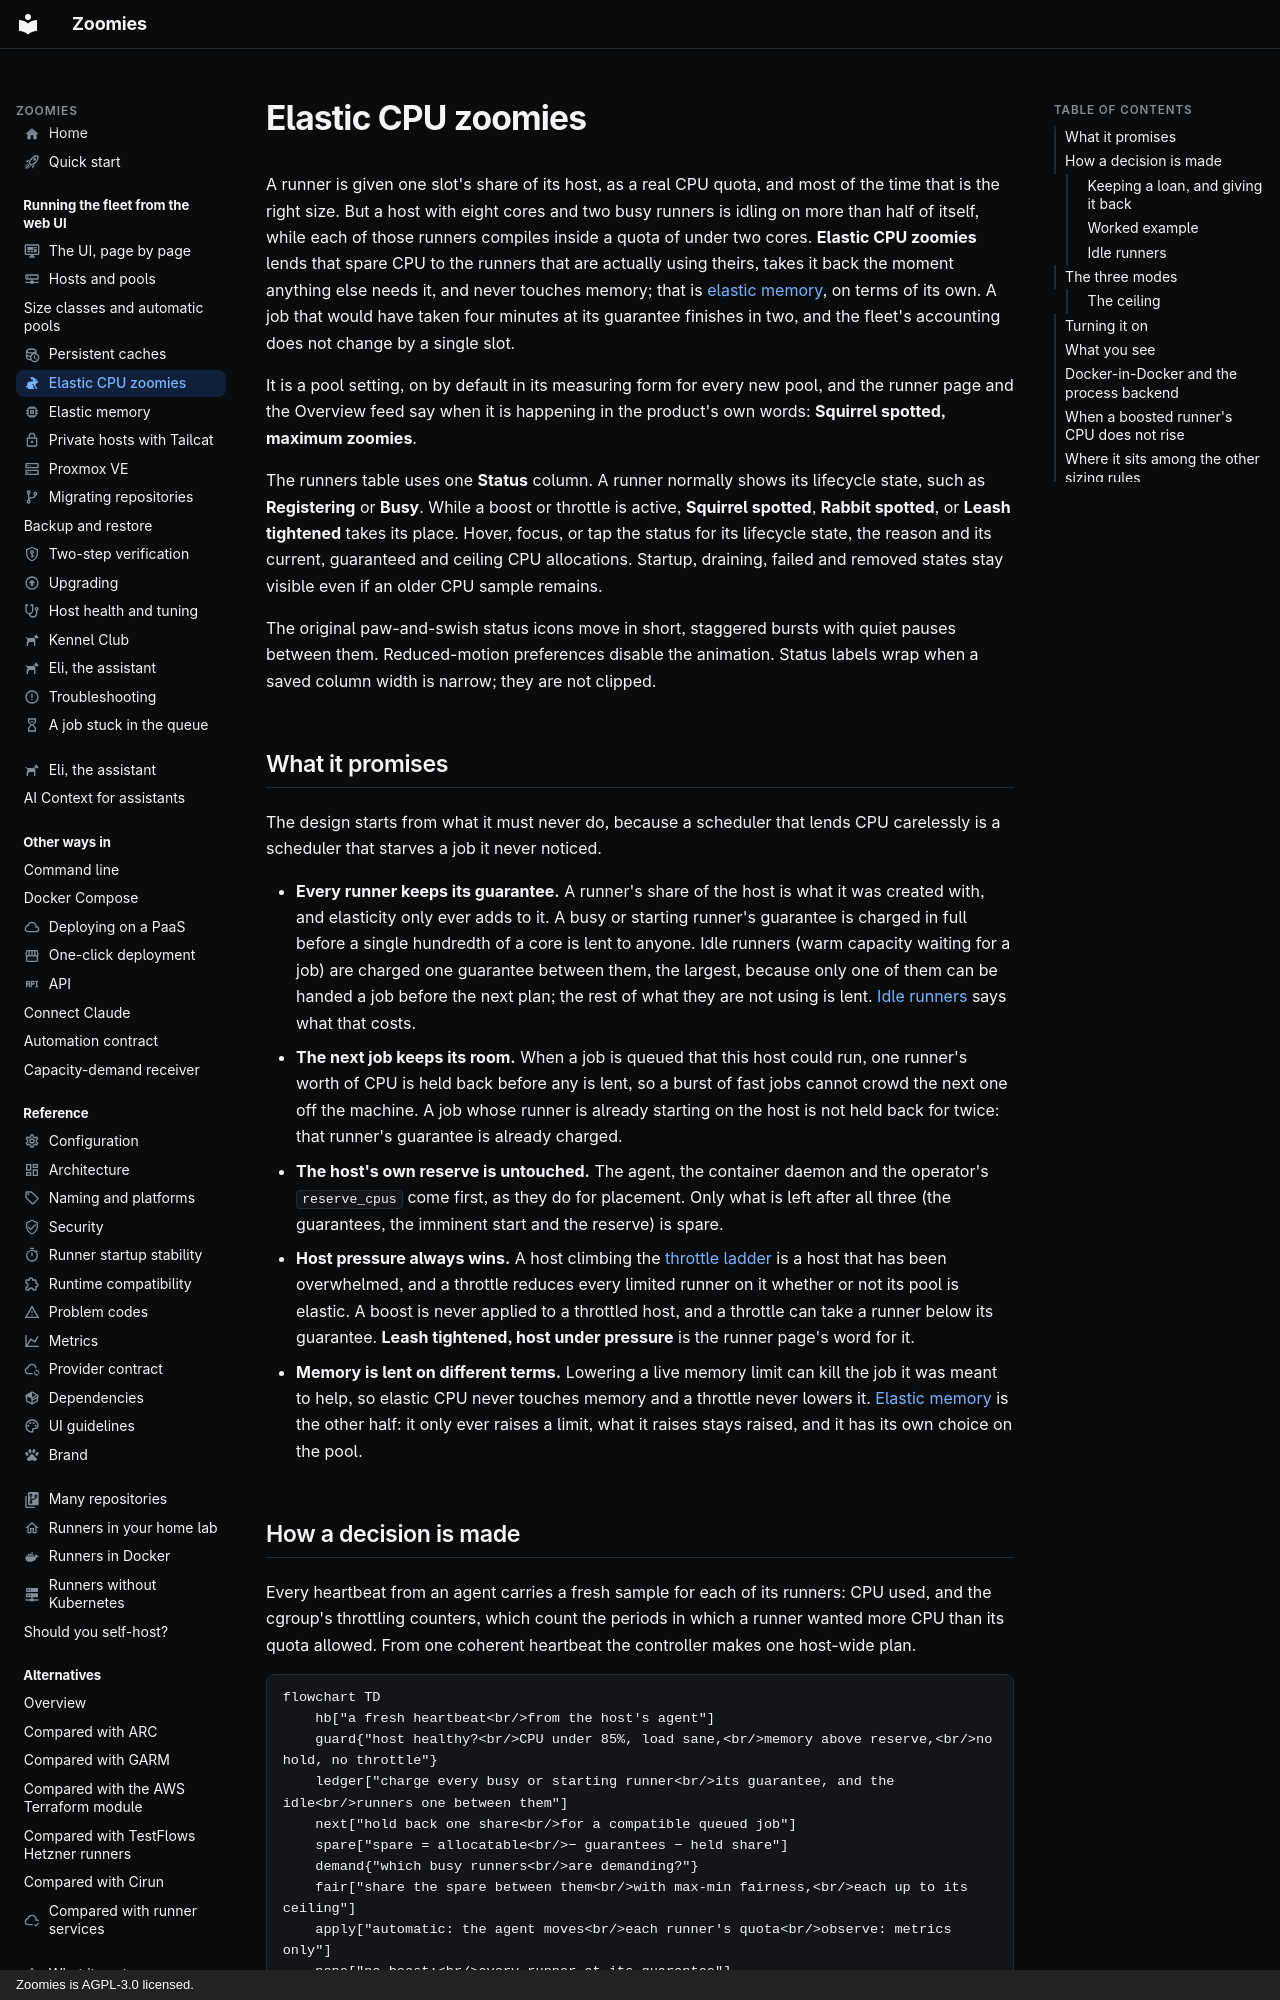

repository: eyupio/Zoomies · page: elastic-cpu/index.html · generator: mkdocs · copyright: Zoomies is AGPL-3.0 licensed.

---
icon: material/rabbit
title: Dynamic CPU allocation for self-hosted runners
description: >-
  Lend idle host CPU to busy GitHub Actions runners while reserving capacity
  for queued jobs. Configure Zoomies CPU boosts and read their live status.
---

# Elastic CPU zoomies

A runner is given one slot's share of its host, as a real CPU quota, and most
of the time that is the right size. But a host with eight cores and two busy
runners is idling on more than half of itself, while each of those runners
compiles inside a quota of under two cores. **Elastic CPU zoomies** lends that
spare CPU to the runners that are actually using theirs, takes it back the
moment anything else needs it, and never touches memory; that is [elastic
memory](elastic-memory.md), on terms of its own. A job that would have taken
four minutes at its guarantee finishes in two, and the fleet's accounting does
not change by a single slot.

It is a pool setting, on by default in its measuring form for every new pool,
and the runner page and the Overview feed say when it is happening in the
product's own words: **Squirrel spotted, maximum zoomies**.

The runners table uses one **Status** column. A runner normally shows its
lifecycle state, such as **Registering** or **Busy**. While a boost or throttle
is active, **Squirrel spotted**, **Rabbit spotted**, or **Leash tightened** takes
its place. Hover, focus, or tap the status for its lifecycle state, the reason
and its current, guaranteed and ceiling CPU allocations. Startup, draining,
failed and removed states stay visible even if an older CPU sample remains.

The original paw-and-swish status icons move in short, staggered bursts with
quiet pauses between them. Reduced-motion preferences disable the animation.
Status labels wrap when a saved column width is narrow; they are not clipped.

## What it promises

The design starts from what it must never do, because a scheduler that lends
CPU carelessly is a scheduler that starves a job it never noticed.

* **Every runner keeps its guarantee.** A runner's share of the host is what it
  was created with, and elasticity only ever adds to it. A busy or starting
  runner's guarantee is charged in full before a single hundredth of a core is
  lent to anyone. Idle runners (warm capacity waiting for a job) are charged
  one guarantee between them, the largest, because only one of them can be
  handed a job before the next plan; the rest of what they are not using is
  lent. [Idle runners](#idle-runners) says what that costs.
* **The next job keeps its room.** When a job is queued that this host could
  run, one runner's worth of CPU is held back before any is lent, so a burst of
  fast jobs cannot crowd the next one off the machine. A job whose runner is
  already starting on the host is not held back for twice: that runner's
  guarantee is already charged.
* **The host's own reserve is untouched.** The agent, the container daemon and
  the operator's `reserve_cpus` come first, as they do for placement. Only what
  is left after all three (the guarantees, the imminent start and the reserve)
  is spare.
* **Host pressure always wins.** A host climbing the [throttle
  ladder](hosts-and-pools.md#current-usage-and-automatic-holds) is a host that
  has been overwhelmed, and a throttle reduces every limited runner on it
  whether or not its pool is elastic. A boost is never applied to a throttled
  host, and a throttle can take a runner below its guarantee. **Leash tightened,
  host under pressure** is the runner page's word for it.
* **Memory is lent on different terms.** Lowering a live memory limit can kill
  the job it was meant to help, so elastic CPU never touches memory and a
  throttle never lowers it. [Elastic memory](elastic-memory.md) is the other
  half: it only ever raises a limit, what it raises stays raised, and it has
  its own choice on the pool.
